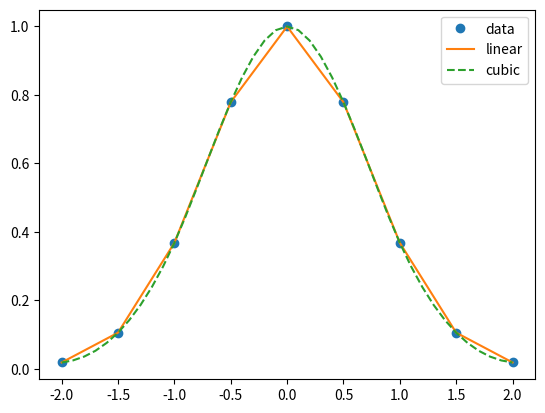

This chart was generated by the following Python code:
#!/usr/bin/env python
# coding: utf-8

# # Splines
# 
# It should be clear at this point that if we want to approximate a function with an interpolating polynomial then selecting the nodes as something like Chebyshev points is essential.  However, data from many sources comes to us at node intervals that we do not control.  Most often, this is at regularly spaced intervals.  How should we interpolate between such data?  In most cases, the answer to this is that you should use splines.  Interpolation using splines is a generalization of "connecting the dots".  The most simple form, a linear interpolating spline, involves just connecting the data points with straight lines to find intermediate values.  This is illustrated below using a set of uniformly spaced points with the underlying function $f(x)=e^{-x^2}$.
# 
# <img src="./img/linspline.svg" width="400">
# 
# This is also a common technique for interpolating between values in a table.  An obvious question is: Is this the best we can do with using different polynomials between each set of points (i.e. a function defined *piecewise*)?  Aside from the issue of absolute errors in the interpolation (i.e. $|f(x)-s_i(x)|$ where $s_i(x)$ is the polynomial defined on the interval between points $i$ and $i+1$), a linear interpolatory spline is not differentiable at the node points, typically called **knots** when discussing splines, which could be problematic for many applications.  The kinks are also visually unappealing in the plot.  It turns out that it is not that difficult to construct an interpolating spline that is continuous in both first and second derivatives at the knots by using piecewise cubic polynomial functions.

# ## Cubic interpolatory splines
# 
# To be more specific, we are looking for a set of cubic polynomials $\{ S_j(x) \}_{j=0}^{n-1}$ where our interpolatory function  
# 
# $$S(x) = S_j(x)\qquad \text{if}\quad x_j \leq x \leq x_{j+1}.$$
# 
# This is illustrated below:
# 
# <img src="./img/cubicspline.svg" width="400">
# 
# We want $S(x)$ to not only be a continuous interpolation function, but continuously differentiable at least two times.  This imposes the following four conditions at each interior node:
# 
# 1. $S_j(x_j)=f(x_j),$
# 
# 2. $S_j(x_{j+1})=S_{j+1}(x_{j+1}),$ which means that $S_j(x_{j+1})=f(x_{j+1})$ making use of the first condition,
# 
# 3. $S_j'(x_{j+1})=S_{j+1}'(x_{j+1}),$
# 
# 4. $S_j''(x_{j+1})=S_{j+1}''(x_{j+1}).$
# 
# Each of the $S_j(x)$ is a cubic polynomial which we will write in the form  
# 
# ```{math}
# :label: splinepiece
# S_j(x) = a_j+b_j(x-x_j)+c_j(x-x_j)^2+d_j(x-x_j)^3.
# ```
# 
# Each of the $n-1$ different $S_j$ requires four parameters so we will need $4(n-1)$ conditions to determine them.  As the last two conditions above only apply to the interior points, we are short two conditions overall.  These are filled in with two boundary conditions.  There are a number of possibilities for the boundary conditions.  A few common choices are
# 
# - $S''(x_0)=0$ and $S''(x_n)=0.$  This choice is called a *natural* cubic interpolatory spline.
# 
# - $S'(0) = A$ and $S'(x_n)=B$ with $A$ and $B$ specified.  This choice is called a *clamped* cubic interpolatory spline.
# 
# - $S_0'''(x_{1})=S_1'''(x_{1})$ and $S_{n-2}'''(x_{n-1})=S_{n-1}'''(x_{n-1})$.  This choice is called *not-a-knot* as it, together with the continuity of the lower derivatives already required at $x_1$ and $x_{n-1}$, forces $S_0(x)\equiv S_1(x)$ and $S_{n-2}(x)\equiv S_{n-1}(x)$.
# 
# Constructing the interpolatory spline requires using the above conditions to find the parameters in Equation {eq}`splinepiece` for all $j$.

# Condition 1 can be immediately exploited to find $a_j$ by noting that evaluating Equation {eq}`splinepiece` at $x_j$ gives $S_j(x_j)=a_j$ and combining this with the first condition gives  
# 
# ```{math}
# :label: ajsolution
# a_j=f(x_j),\qquad\qquad j=0,1,...,n-1.
# ```
#   
# 
# We now evaluate $S_j$ and $S_{j+1}$ at $x_{j+1}$ and set them equal, as required by condition 2, to get  
# 
# ```{math}
# :label: a_eqn
# \begin{align}
# a_{j+1} &= S_{j+1}(x_{j+1}) \\
# &= S_j(x_{j+1}) \\
# &= a_j + b_j(x_{j+1}-x_j) + c_j (x_{j+1}-x_j)^2 + d_j(x_{j+1}-x_j)^3\\
# &= a_j + b_j h_j + c_j h_j^2 + d_j h_j^3,\\
# & \mathrm{and} \qquad\qquad j=0,...,n-2,
# \end{align}
# ```
#  
# where to simplify the notation going forward, we define  
# 
# $$ h_j = (x_{j+1}-x_j). $$
# 
# We have not yet applied condition 1 and 2 to $S_{n-1}(x_{n+1})$.  However, if we define a "dummy" polynomial $S_n$ with $a_n=f(x_n)$ then {eq}`a_eqn` can be extended to $j=n-1$.
# 
# Before making use of the conditions on the derivatives of $S(x)$ note that 
# 
# $$
# \begin{align}
# S'_j(x) &= b_j + 2 c_j(x-x_j) + 3 d_j(x-x_j)^2,\\
# S''_j(x) &= 2 c_j + 6 d_j(x-x_j).
# \end{align}
# $$
# 
# As as this implies that $S_{0}'(x)=b_0$ it should be clear that a *clamped* spline boundary condition explicitly determines $b_0$ as the (given) derivative at $x_0$.  Similarly, a *natural* spline boundary condition explicity determines $c_0=0$.
# 
# Continuity of the derivative, condition 3, then implies
# 
# ```{math}
# :label: b_eqn
# \begin{align}
# b_{j+1} &= S_{j+1}'(x_{j+1}) \\
# & = S_j'(x_{j+1}) \\
# & = b_j + 2 c_j (x_{j+1}-x_j) + 3d_j(x_{j+1}-x_j)^2\\
# &= b_j + 2c_j h_j + 3d_j h_j^2, \\
# &  \qquad\qquad  \qquad\qquad \qquad\qquad j=0,...,n-2.
# \end{align}
# ```
# 
# To extend this equation to $j=n-1$ we must make use of a boundary condition at $x_{j+1}$.  If we are constructing a *clamped* spline this would determine the derivative, and hence $b_{n}$ for the "dummy" polynomial $S_n$ if we extend this equation to $j=n-1$.  A *natural* spline instead just extends this equation to $j=n-1$ by allowing it to effectively determine the derivative $S_j'(x_{j+1})$ once we have determined the other parameters on the right hand side. 
# 
# Similarly, continuity of the second derivative, condition 4, then implies
# 
# ```{math}
# :label: c_eqn
# \begin{align}
#    c_{j+1} &= S_{j+1}''(x_{j+1}) \\
#    &= S_j''(x_{j+1}) \\
#    & = 2 c_j + 6d_j(x_{j+1}-x_j)\\
#    &= 2c_j + 3d_j h_j, \\
#    &   \qquad\qquad \qquad\qquad \qquad\qquad  \mathrm{and\,\,} j=0,...,n-2.
# \end{align}
# ```
# 
# We can again extend this equation to $j=n-1$ for a *natural* spline by replacing $c_{j+1}$ with zero (the second derivative at $x_{j+1}$).  The extension for the other boundary conditions are slightly more complicated, but not much.  You will construct these in the problems.
# 
# Equations {eq}`a_eqn`, {eq}`b_eqn`, and {eq}`c_eqn` form a coupled linear set of equations for the parameters $b_j$, $c_j$, and $d_j$ given that we know $a_j$ (from {eq}`ajsolution`) and $h_j$.  We can simplify these equations further by eliminating $b_j$ and $d_j$ to get a set of equations for the $c_j$ alone (and then once these are known they can be used to deterime the other parameters).  We first eliminate the $d_j$ by rearranging Equation {eq}`c_eqn`,  
# 
# 
# ```{math}
# :label: djsolution
# d_j = \frac{1}{3h_j}(c_{j+1}-c_j).
# ```
# 
# Substituting this into {eq}`a_eqn` then gives 
# 
# $$a_{j+1}=a_j + b_j h_j + \frac{h_j^2}{3}(2c_j+c_{j+1}),$$ 
# 
# which can be solved to give the $b_j$ in terms of the $c_j$ to get  
# 
# ```{math}
# :label: bjsolution
# b_j=\frac{1}{h_j}(a_{j+1}-a_j)-\frac{h_j}{3}(2c_j+c_{j+1}).
# ```
# 
# 
# Substituting {eq}`bjsolution` and {eq}`djsolution` into {eq}`b_eqn` gives  
# 
# $$ h_{j+1} c_{j+2} +2(h_{j+1} + h_j) c_{j+1}+h_j c_j = \frac{3}{h_{j+1}}(a_{j+2}-a_{j+1})-\frac{3}{h_j}(a_{j+1}-a_j),\qquad j=0,1,...n-2$$
# 
# This is a set of equations (for different $j$) and it is more useful to center it around $c_j$ than $c_{j+1}$. i.e. use the equation for $j\rightarrow j-1$
# 
# >
# > $$ h_j c_{j+1} +2(h_j + h_{j-1}) c_j+h_{j-1} c_{j-1} = \frac{3}{h_j}(a_{j+1}-a_j)-\frac{3}{h_{j-1}}(a_j-a_{j-1}), \qquad j=1,2,...n-1$$
# >
# 
# and using a boundary condition for $j=0$.  We can rewrite these equation and the boundary contions into a matrix equation as
# 
# ```{math}
# :label: cjsolution
# \begin{align}
#   \left[ {\begin{array}{cccccc}
#     1 & 0 & 0 & 0 & \cdots & 0\\
#     h_0 & 2(h_0+h_1) & h_1 & 0 &\cdots & 0\\
#     0 & h_1 & 2(h_1+h_2) & h_2 & 0 &\vdots \\
#     \vdots & \ddots & \ddots & \ddots & \ddots & 0\\
#     0 & \cdots & 0 & h_{n-1} & 2(h_{n-1}+h_{n-2}) & h_{n-2}\\
#     0 & \cdots & 0 & 0 & h_{n-2} & 2(h_{n-2}+h_{n-1})\\
#   \end{array} } \right]
#   \left[ {\begin{array}{c}
#   c_0 \\
#   c_1 \\
#   c_2 \\
#   \vdots \\
#   c_{n-2} \\
#   c_{n-1} \\
#   \end{array}} \right] =\\
#   \qquad\qquad\qquad
#   \left[ {\begin{array}{c}
#   0 \\
#   \frac{3}{h_1}(a_2-a_1)-\frac{3}{h_0}(a_1-a_0)\\
#   \vdots \\
#   \vdots \\
#   \frac{3}{h_{n-2}}(a_{n-1}-a_{n-2})-\frac{3}{h_{n-3}}(a_{n-2}-a_{n-3})\\
#   \frac{3}{h_{n-1}}(f(x_n)-a_{n-1})-\frac{3}{h_{n-2}}(a_{n-1}-a_{n-2})\\
#   \end{array}} \right]
# \end{align}
# ```
# 
# for the *natural* cubic spline (the first equation is the boundary condition that sets $c_0=0$ and the last equation uses the "dummy" polynomial extension of the equations where $c_n=0$). This is a diagonally dominant tridiagonal system which means that solving this system via Gaussian elimination/LU factorization without pivoting will provide a unique solution and will be numerically stable.  In addition, this can be solved in $\mathcal{O}(n)$ flops using the [Thomas algorithm](https://en.wikipedia.org/wiki/Tridiagonal_matrix_algorithm) discussed in the chapter on linear systems.
# 
# So to construct our interpolatory spline $S(x)$ (or, in other words to construct the set $\{ S_j(x) \}_{j=0}^{n-1}$) we  
# 
# 1. Use Eq.{eq}`ajsolution` to obtain the $a_j$.
# 
# 2. Solve the linear system in Eq.{eq}`cjsolution` to obtain the $c_j$.
# 
# 3. Use Eq.{eq}`bjsolution` and Eq.{eq}`djsolution`, potentially making use of boundary condtions, to obtain the $b_j$ and $d_j$.
# 
# Once we have all the paramaters, to evaluate $S(x)$ at a specific point $x$ we  
# 
# 1. Determine which interval $[x_j,x_j+1)$ the value $x$ falls in.  
# 
# 2. Evaluate and return $S_j(x)$. 

# ## Errors in Cubic Interpolatory Splines
# 
# As usual, we wish to ensure our errors are bounded and have some form of this error bound so it is clear what measures may, or may not, improve (or worsen) these errors.  This is provided by the following theorem which summarizes the results of [Hall and Meyer](https://doi.org/10.1016/0021-9045(76)90040-X) which also provides bounds on the derivatives.
# 
# **Theorem** Given $f\in C^4[a,b]$, $\max_{a\leq x \leq b} |f^{(4)}(x)|\leq M$, nodes at   
# 
# $$ a = x_0 < x_1 < \cdots < x_n=b, $$
# 
# then if $S(x)$ is the cubic interpolatory spline with clamped end conditions  
# 
# $$\begin{align}
# \max_{a\leq x \leq b}|f(x)-S(x)| &\leq \frac{5 M}{384}(\max_{a\leq x \leq b} h_j)^4,\\
# \max_{a\leq x \leq b}|f'(x)-S'(x)| &\leq \frac{M}{24}(\max_{a\leq x \leq b} h_j)^3,\\
# \max_{a\leq x \leq b}|f''(x)-S''(x)| &\leq \frac{3 M}{8}(\max_{a\leq x \leq b} h_j)^2.
# \end{align}
# $$
# 
# As we can see, splines can be reasonably good for obtaining approximations to derivatives of the underlying function as well.

# ## Using Splines
# 
# Implementing splines requires solving a tridiagonal system.  While not hard to do, it is usually not worth the effort to implement all of this yourself.  Instead, you should use a library.  [SciPy contains an implementation for natural cubic interpolatory splines](https://docs.scipy.org/doc/scipy/reference/tutorial/interpolate.html) which we illustrate the use of below.  
# 
# We first import the necessary libraries:

# In[1]:


from scipy.interpolate import interp1d
import numpy as np
import matplotlib.pyplot as plt


# The first call to `interp1d` creates an instance of the class which sets up the interpolatory spline based on the provided data points.  The instance of this class defines a __call__ method which can later be treated like a function which interpolates between known data values to obtain unknown value. Behavior at the boundary can be specified at instantiation time. The default is actually a linear interpolatory spline but contains options to get a cubic.

# In[2]:


from scipy.interpolate import interp1d
import numpy as np

x = np.linspace(-2, 2, num=9, endpoint=True)
y = np.exp(-x**2)
f = interp1d(x, y)
f2 = interp1d(x, y, kind='cubic')


# Now that we have the splines set up, we can make use of them to, for example, plot out the interpolatory function:

# In[3]:


xnew = np.linspace(-2, 2, num=41, endpoint=True)
import matplotlib.pyplot as plt
plt.plot(x, y, 'o', xnew, f(xnew), '-', xnew, f2(xnew), '--')
plt.legend(['data', 'linear', 'cubic'], loc='best')
plt.show()


# In[ ]:




